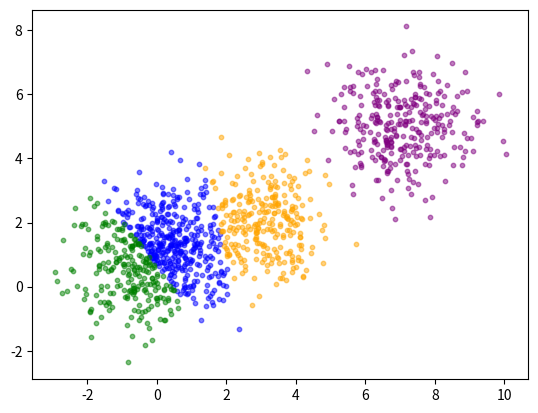
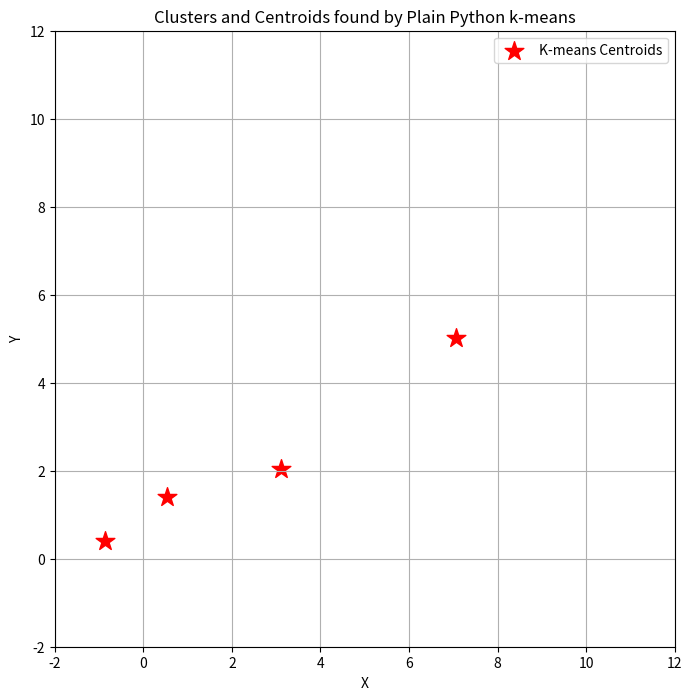

Python code for these plots, in order:
import matplotlib.pyplot as plt
import numpy as np
import time
import random
real_centroids, number_of_centroids =  [(np.random.randint(0, 10),np.random.randint(0, 10)),
                                        (np.random.randint(0, 10),np.random.randint(0, 10)),
                                        (np.random.randint(0, 10),np.random.randint(0, 10)),
                                        (np.random.randint(0, 10),np.random.randint(0, 10))], 4

points_per_centroid = 300
all_points = []
colors = ['blue', 'green', 'purple', 'orange']

def generate_point_around_centroid(centroid: tuple) -> tuple:
    x_centroid, y_centroid = centroid
    x = np.random.normal(x_centroid, 1)
    y = np.random.normal(y_centroid, 1)
    return x, y

def distance(p1: tuple, p2: tuple) -> float:
    return np.sqrt((p1[0] - p2[0])**2 + (p1[1] - p2[1])**2)

def mean_centroid(points: list) -> tuple:
    if not points:
        return (0, 0)
    x_sum = (p[0] for p in points)
    y_sum = (p[1] for p in points)
    return (sum(x_sum) / len(points), sum(y_sum) / len(points))

def kmeans_loop(data_points, k, max_iterations=500):
    start_time = time.time()
    centroids = random.sample(data_points, k)
    print("Initial Centroids:", centroids)

    for i in range(max_iterations):
        clusters = [[] for _ in range(k)]

        for point in data_points:
            distances = [distance(point, centroid) for centroid in centroids]
            closest_centroid_index = distances.index(min(distances))
            clusters[closest_centroid_index].append(point)

        new_centroids = [mean_centroid(cluster) for cluster in clusters]

        if new_centroids == centroids:
            print(f"Centroids converged after {i + 1} iterations.")
            break

        centroids = new_centroids

    end_time = time.time()
    print(f"Total time taken: {end_time - start_time} seconds.")
    print("Final Centroids:", centroids)
    return clusters, centroids, end_time - start_time

def kmeans_numpy(data_points, k, max_iterations=500):
    start_time = time.time()
    data_np = np.array(data_points)
    centroids = random.sample(data_points, k)
    pass

for centroid in real_centroids:
    for _ in range(points_per_centroid):
        all_points.append(generate_point_around_centroid(centroid))

plt.figure(figsize=(8, 8))
points_x = [p[0] for p in all_points]
points_y = [p[1] for p in all_points]
plt.scatter(points_x, points_y, s=10, alpha=0.5, label='Generated Points')
centroid_x = [c[0] for c in real_centroids]
centroid_y = [c[1] for c in real_centroids]
plt.scatter(centroid_x, centroid_y, s=100, color='red', marker='x', label='Real Centroids')
plt.title('Generated Data Points and Real Centroids')
plt.xlabel('X')
plt.ylabel('Y')
plt.xlim(-2, 12)
plt.ylim(-2, 12)
plt.legend()
plt.grid(True)
plt.savefig('initial_data.png')
plt.show()
plt.close()

k_clusters = number_of_centroids
plain_clusters, plain_centroids, plain_time = kmeans_loop(all_points, k_clusters)
print(f"Plain Python k-means computation time: {plain_time:.4f} seconds")

for i in range(k_clusters):
    cluster_x = [p[0] for p in plain_clusters[i]]
    cluster_y = [p[1] for p in plain_clusters[i]]
    plt.scatter(cluster_x, cluster_y, s=10, color=colors[i], alpha=0.5, label=f'Cluster {i+1}')

plt.figure(figsize=(8, 8))
centroid_x = [c[0] for c in plain_centroids]
centroid_y = [c[1] for c in plain_centroids]
plt.scatter(centroid_x, centroid_y, s=200, color='red', marker='*', label='K-means Centroids')


plt.title('Clusters and Centroids found by Plain Python k-means')
plt.xlabel('X')
plt.ylabel('Y')
plt.xlim(-2, 12)
plt.ylim(-2, 12)
plt.legend()
plt.grid(True)
plt.savefig('kmeans_plain_clusters.png')
plt.show()


